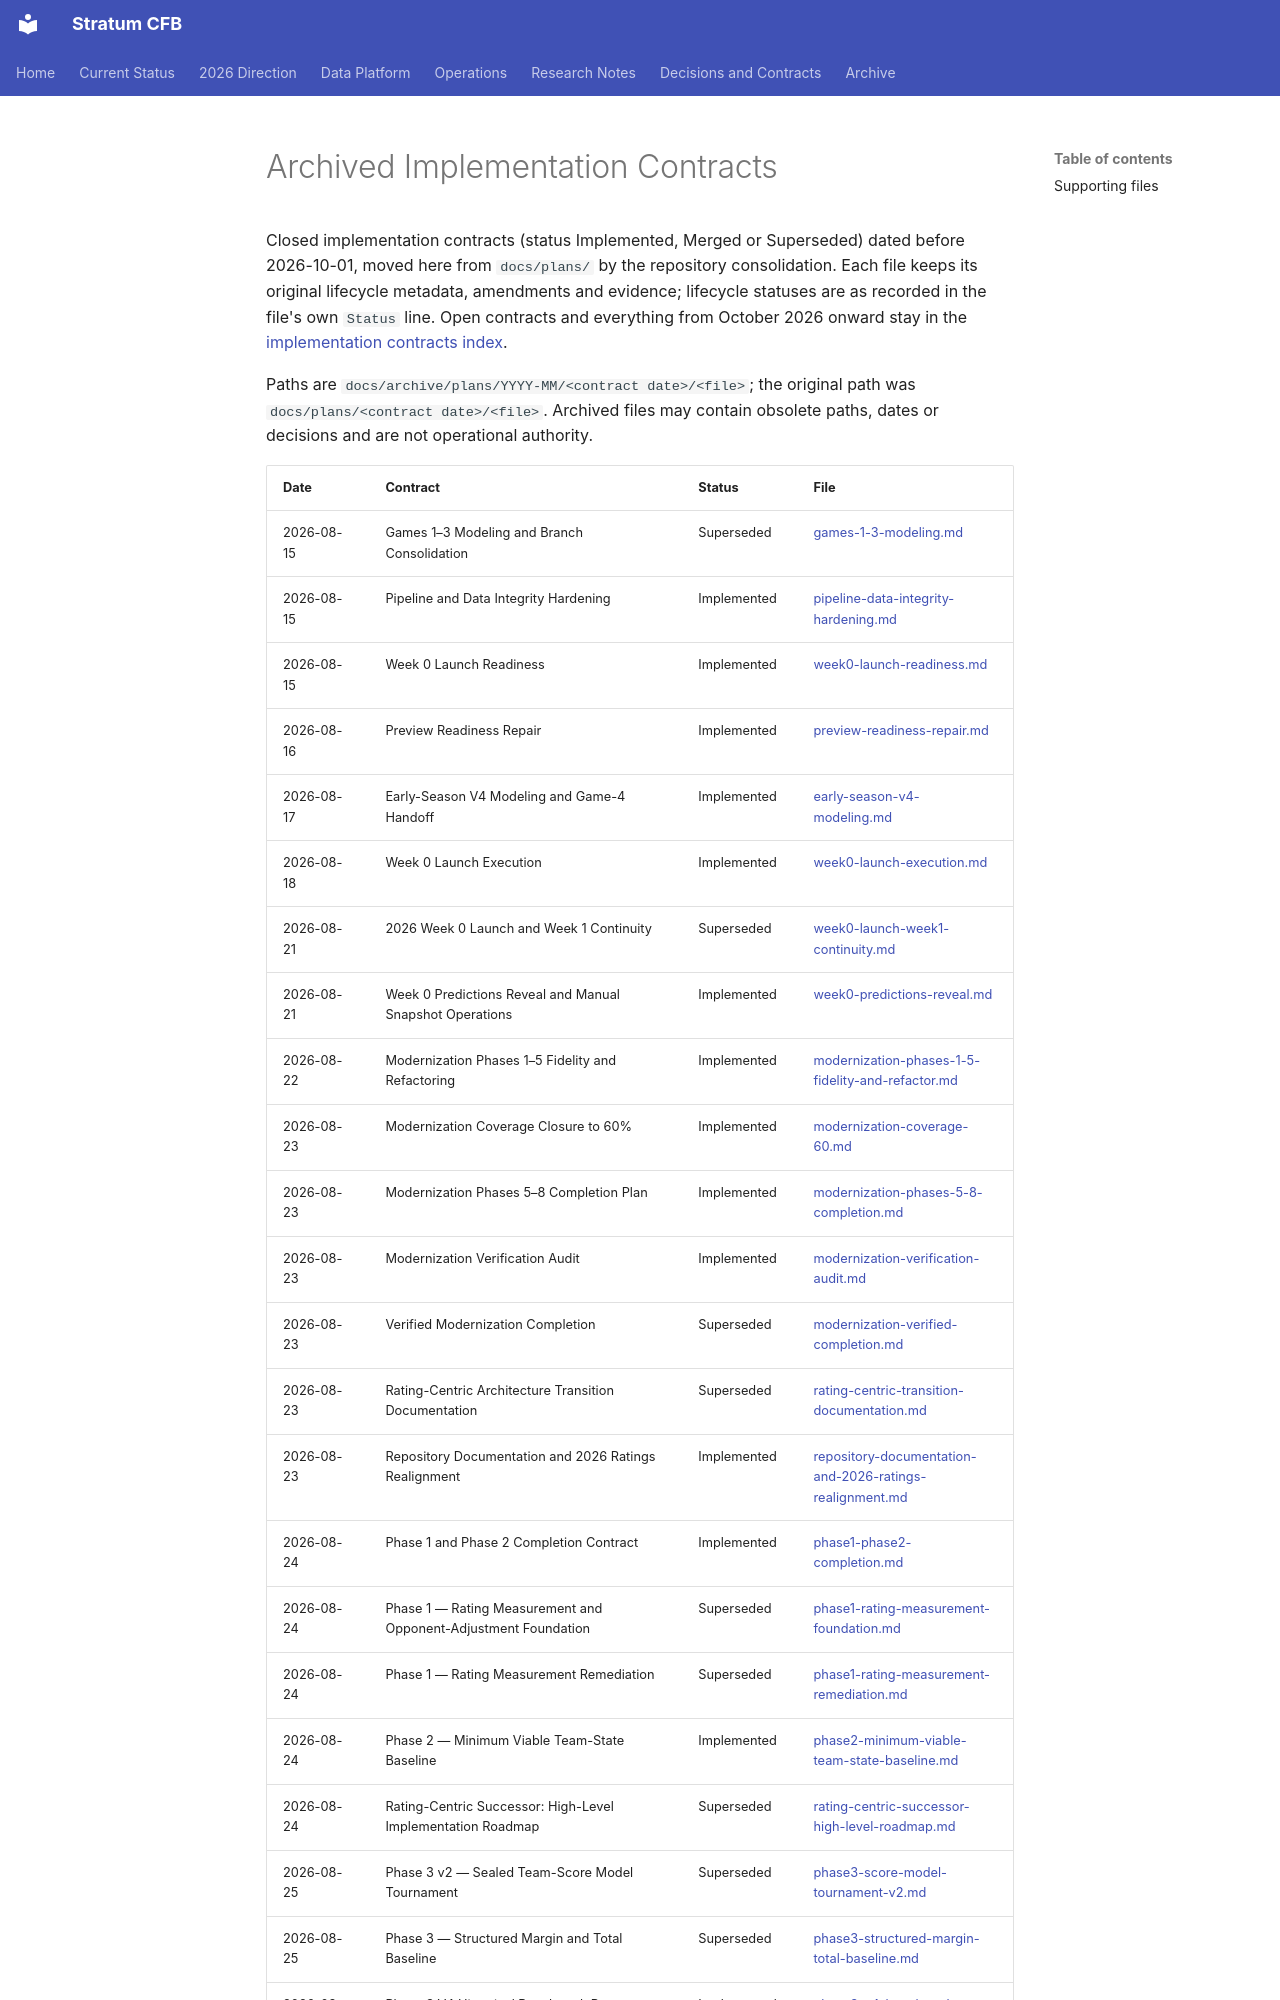

repository: connorkitchings/CKsPicks-CFB · page: archive/plans/index.html · generator: mkdocs

# Archived Implementation Contracts

Closed implementation contracts (status Implemented, Merged or Superseded) dated before 2026-10-01, moved here from `docs/plans/` by the repository consolidation. Each file keeps its original lifecycle metadata, amendments and evidence; lifecycle statuses are as recorded in the file's own `Status` line. Open contracts and everything from October 2026 onward stay in the [implementation contracts index](../../plans/index.md).

Paths are `docs/archive/plans/YYYY-MM/<contract date>/<file>`; the original path was `docs/plans/<contract date>/<file>`. Archived files may contain obsolete paths, dates or decisions and are not operational authority.
